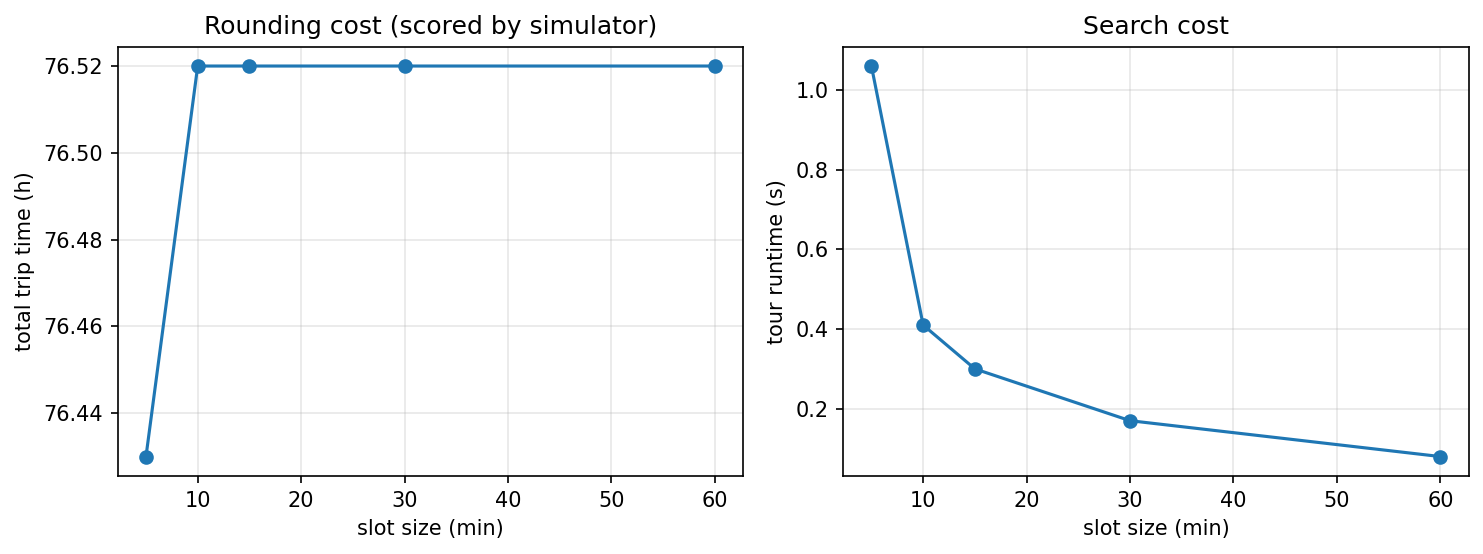

Source data for this figure (header and first rows):
slot_min, nodes, edges, build_s, tour_s, total_h, unsafe_legs
60, 3888, 314690, 0.01, 0.08, 76.52, 0
30, 7776, 629361, 0.02, 0.17, 76.52, 0
15, 15552, 1258694, 0.03, 0.3, 76.52, 0
10, 23328, 1888106, 0.04, 0.41, 76.52, 0
5, 46656, 3776179, 0.07, 1.06, 76.43, 0
